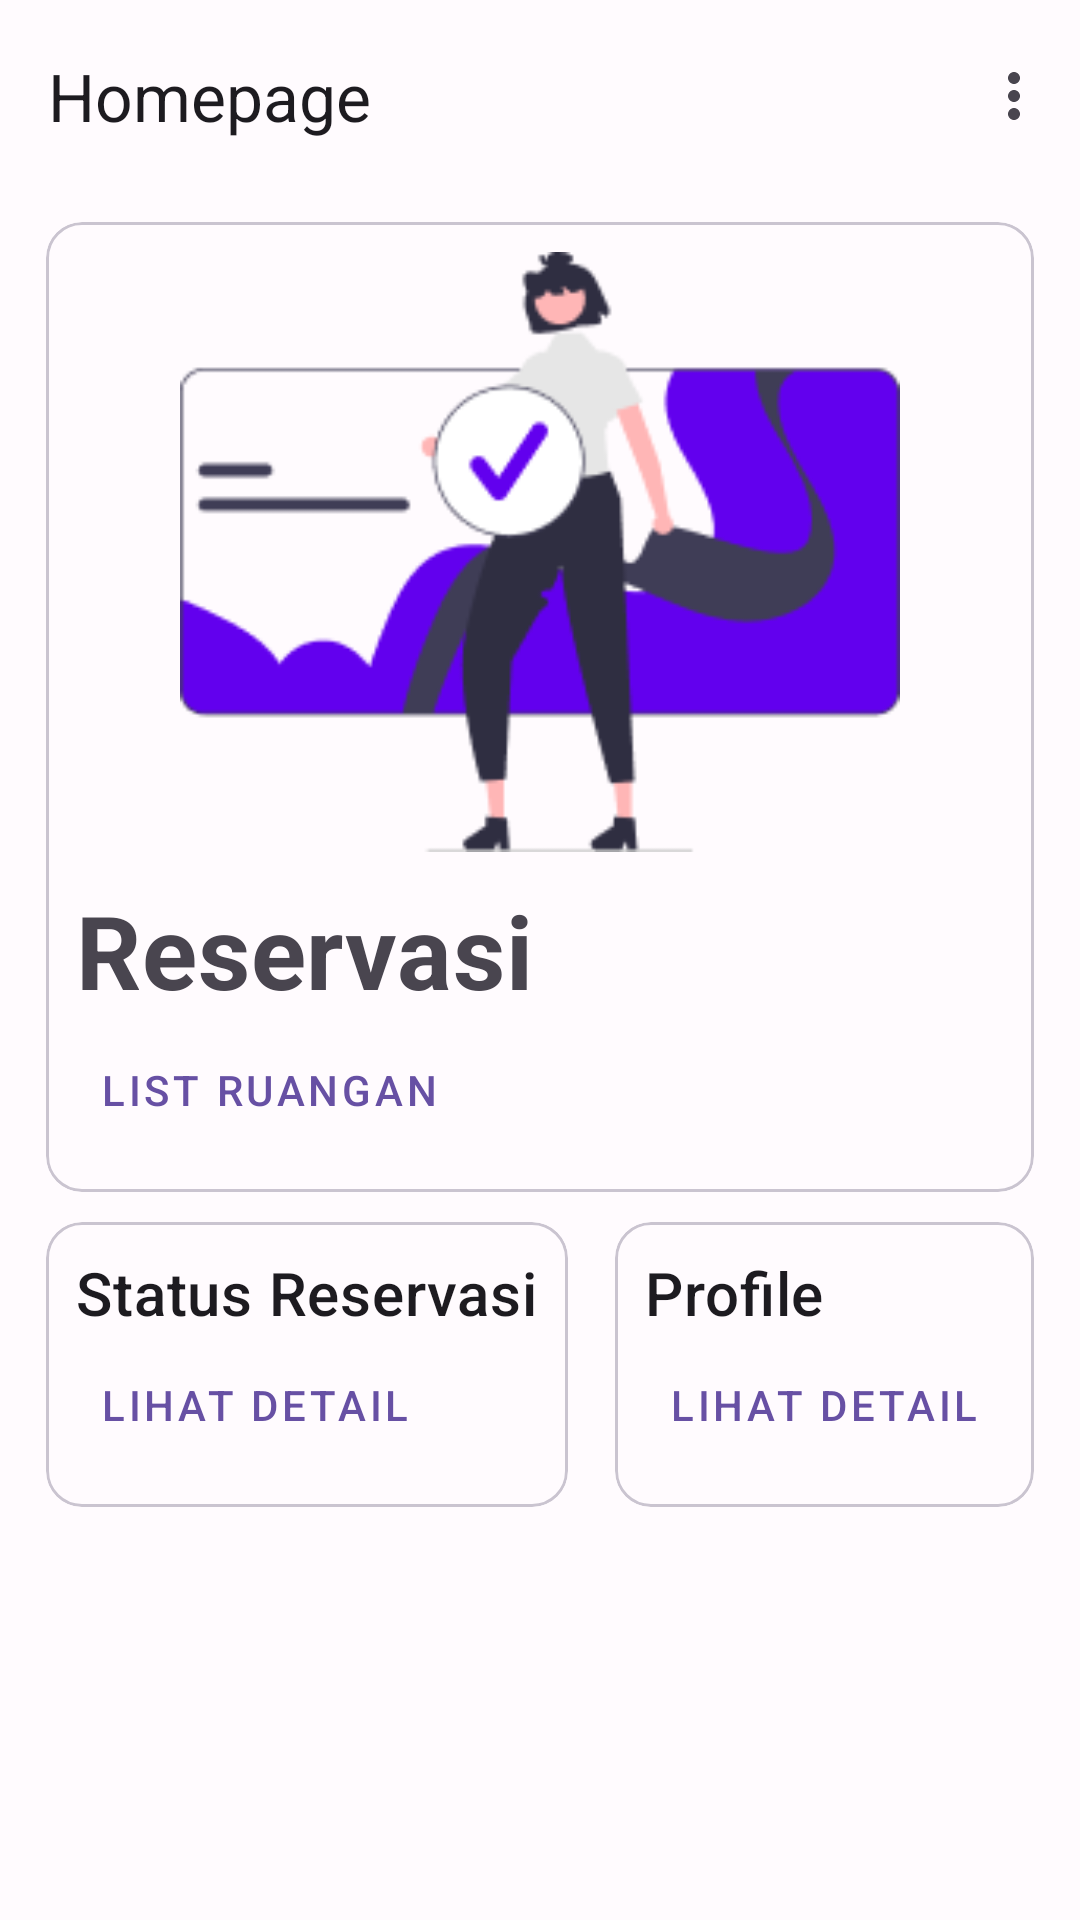

Layout XML and referenced resources for this Android screen:
<!-- AndroidManifest.xml: application theme Theme.ReservasiKelas -->
<!-- res/layout/activity_home.xml -->
<?xml version="1.0" encoding="utf-8"?>
<androidx.constraintlayout.widget.ConstraintLayout xmlns:android="http://schemas.android.com/apk/res/android"
    xmlns:app="http://schemas.android.com/apk/res-auto"
    xmlns:tools="http://schemas.android.com/tools"
    android:layout_width="match_parent"
    android:layout_height="wrap_content"
    tools:context=".view.ui.HomeActivity">

    <com.google.android.material.appbar.AppBarLayout
        android:id="@+id/topAppBar"
        android:layout_width="match_parent"
        android:layout_height="wrap_content"
        app:layout_constraintEnd_toEndOf="parent"
        app:layout_constraintStart_toStartOf="parent"
        app:layout_constraintTop_toTopOf="parent">

        <com.google.android.material.appbar.MaterialToolbar
            android:id="@+id/toolbar"
            android:layout_width="match_parent"
            android:layout_height="wrap_content"
            app:menu="@menu/menu_homepage"
            app:title="@string/title_homepage" />

    </com.google.android.material.appbar.AppBarLayout>


    <com.google.android.material.card.MaterialCardView
        android:id="@+id/reservasi"
        android:layout_width="0dp"
        android:layout_height="wrap_content"
        android:layout_marginTop="@dimen/dimen_10dp"
        android:src="@drawable/ic_launcher_background"
        app:layout_constraintEnd_toEndOf="@id/profile"
        app:layout_constraintHorizontal_bias="0.5"
        app:layout_constraintStart_toStartOf="@id/statusReservasi"
        app:layout_constraintTop_toBottomOf="@id/topAppBar">

        <LinearLayout
            android:layout_width="match_parent"
            android:layout_height="match_parent"
            android:layout_margin="@dimen/dimen_10dp"
            android:orientation="vertical">

            <ImageView
                android:layout_width="match_parent"
                android:layout_height="@dimen/dimen_200dp"
                android:contentDescription="@string/app_name"
                app:srcCompat="@drawable/img_reservasi" />

            <TextView
                style="@style/TextAppearance.MaterialComponents.Headline4"
                android:layout_width="wrap_content"
                android:layout_height="wrap_content"
                android:layout_marginTop="@dimen/dimen_10dp"
                android:text="@string/title_reservasi"
                android:textStyle="bold" />

            <Button
                android:id="@+id/btnListRuangan"
                style="@style/Widget.MaterialComponents.Button.TextButton"
                android:layout_width="wrap_content"
                android:layout_height="wrap_content"
                android:drawableEnd="@drawable/ic_baseline_arrow_right_24"
                android:text="@string/title_list_ruangan" />
        </LinearLayout>

    </com.google.android.material.card.MaterialCardView>


    <com.google.android.material.card.MaterialCardView
        android:id="@+id/statusReservasi"
        android:layout_width="wrap_content"
        android:layout_height="wrap_content"
        android:layout_marginTop="@dimen/dimen_10dp"
        app:layout_constraintEnd_toStartOf="@+id/profile"
        app:layout_constraintHorizontal_bias="0.5"
        app:layout_constraintHorizontal_weight="1"
        app:layout_constraintStart_toStartOf="parent"
        app:layout_constraintTop_toBottomOf="@id/reservasi">

        <LinearLayout
            android:layout_width="match_parent"
            android:layout_height="match_parent"
            android:orientation="vertical"
            android:padding="@dimen/dimen_10dp">

            <TextView
                style="@style/TextAppearance.MaterialComponents.Headline6"
                android:layout_width="wrap_content"
                android:layout_height="wrap_content"
                android:text="@string/title_status_reservasi" />

            <Button
                android:id="@+id/btnStatusReservasi"
                style="@style/Widget.MaterialComponents.Button.TextButton"
                android:layout_width="wrap_content"
                android:layout_height="wrap_content"
                android:drawableEnd="@drawable/ic_baseline_arrow_right_24"
                android:text="@string/title_lihat_detail" />
        </LinearLayout>

    </com.google.android.material.card.MaterialCardView>

    <com.google.android.material.card.MaterialCardView
        android:id="@+id/profile"
        android:layout_width="wrap_content"
        android:layout_height="wrap_content"
        app:layout_constraintEnd_toEndOf="parent"
        app:layout_constraintHorizontal_bias="0.5"
        app:layout_constraintHorizontal_weight="1"
        app:layout_constraintStart_toEndOf="@+id/statusReservasi"
        app:layout_constraintTop_toTopOf="@id/statusReservasi">

        <LinearLayout
            android:layout_width="match_parent"
            android:layout_height="match_parent"
            android:orientation="vertical"
            android:padding="@dimen/dimen_10dp">

            <TextView
                style="@style/TextAppearance.MaterialComponents.Headline6"
                android:layout_width="wrap_content"
                android:layout_height="wrap_content"
                android:text="@string/title_profile" />

            <Button
                android:id="@+id/btnProfile"
                style="@style/Widget.MaterialComponents.Button.TextButton"
                android:layout_width="wrap_content"
                android:layout_height="wrap_content"
                android:drawableEnd="@drawable/ic_baseline_arrow_right_24"
                android:text="@string/title_lihat_detail" />
        </LinearLayout>

    </com.google.android.material.card.MaterialCardView>
</androidx.constraintlayout.widget.ConstraintLayout>
<!-- resources referenced by this layout -->
<resources>
  <dimen name="dimen_10dp">10dp</dimen>
  <dimen name="dimen_200dp">200dp</dimen>
  <string name="app_name">Reservasi Kelas</string>
  <string name="title_homepage">Homepage</string>
  <string name="title_lihat_detail">Lihat Detail</string>
  <string name="title_list_ruangan">List Ruangan</string>
  <string name="title_profile">Profile</string>
  <string name="title_reservasi">Reservasi</string>
  <string name="title_status_reservasi">Status Reservasi</string>
  <color name="md_theme_light_surface">#FFFBFE</color>
  <color name="md_theme_light_primary">#6750A4</color>
  <color name="md_theme_light_onPrimary">#FFFFFF</color>
  <color name="md_theme_light_primaryContainer">#EADDFF</color>
  <color name="md_theme_light_onPrimaryContainer">#22005D</color>
  <color name="md_theme_light_secondary">#625B71</color>
  <color name="md_theme_light_onSecondary">#FFFFFF</color>
  <color name="md_theme_light_secondaryContainer">#E8DEF8</color>
  <color name="md_theme_light_onSecondaryContainer">#1D192B</color>
  <color name="md_theme_light_tertiary">#7D5260</color>
  <color name="md_theme_light_onTertiary">#FFFFFF</color>
  <color name="md_theme_light_tertiaryContainer">#FFD8E4</color>
  <color name="md_theme_light_onTertiaryContainer">#31111D</color>
  <color name="md_theme_light_error">#B3261E</color>
  <color name="md_theme_light_errorContainer">#F9DEDC</color>
  <color name="md_theme_light_onError">#FFFFFF</color>
  <color name="md_theme_light_onErrorContainer">#410E0B</color>
  <color name="md_theme_light_background">#FFFBFE</color>
  <color name="md_theme_light_onBackground">#1C1B1E</color>
  <color name="md_theme_light_onSurface">#1C1B1E</color>
  <color name="md_theme_light_surfaceVariant">#E7E0EC</color>
  <color name="md_theme_light_onSurfaceVariant">#49454F</color>
  <color name="md_theme_light_outline">#79747E</color>
  <color name="md_theme_light_inverseOnSurface">#F4EFF4</color>
  <color name="md_theme_light_inverseSurface">#313033</color>
  <color name="md_theme_light_primaryInverse">#D0BCFF</color>
</resources>
